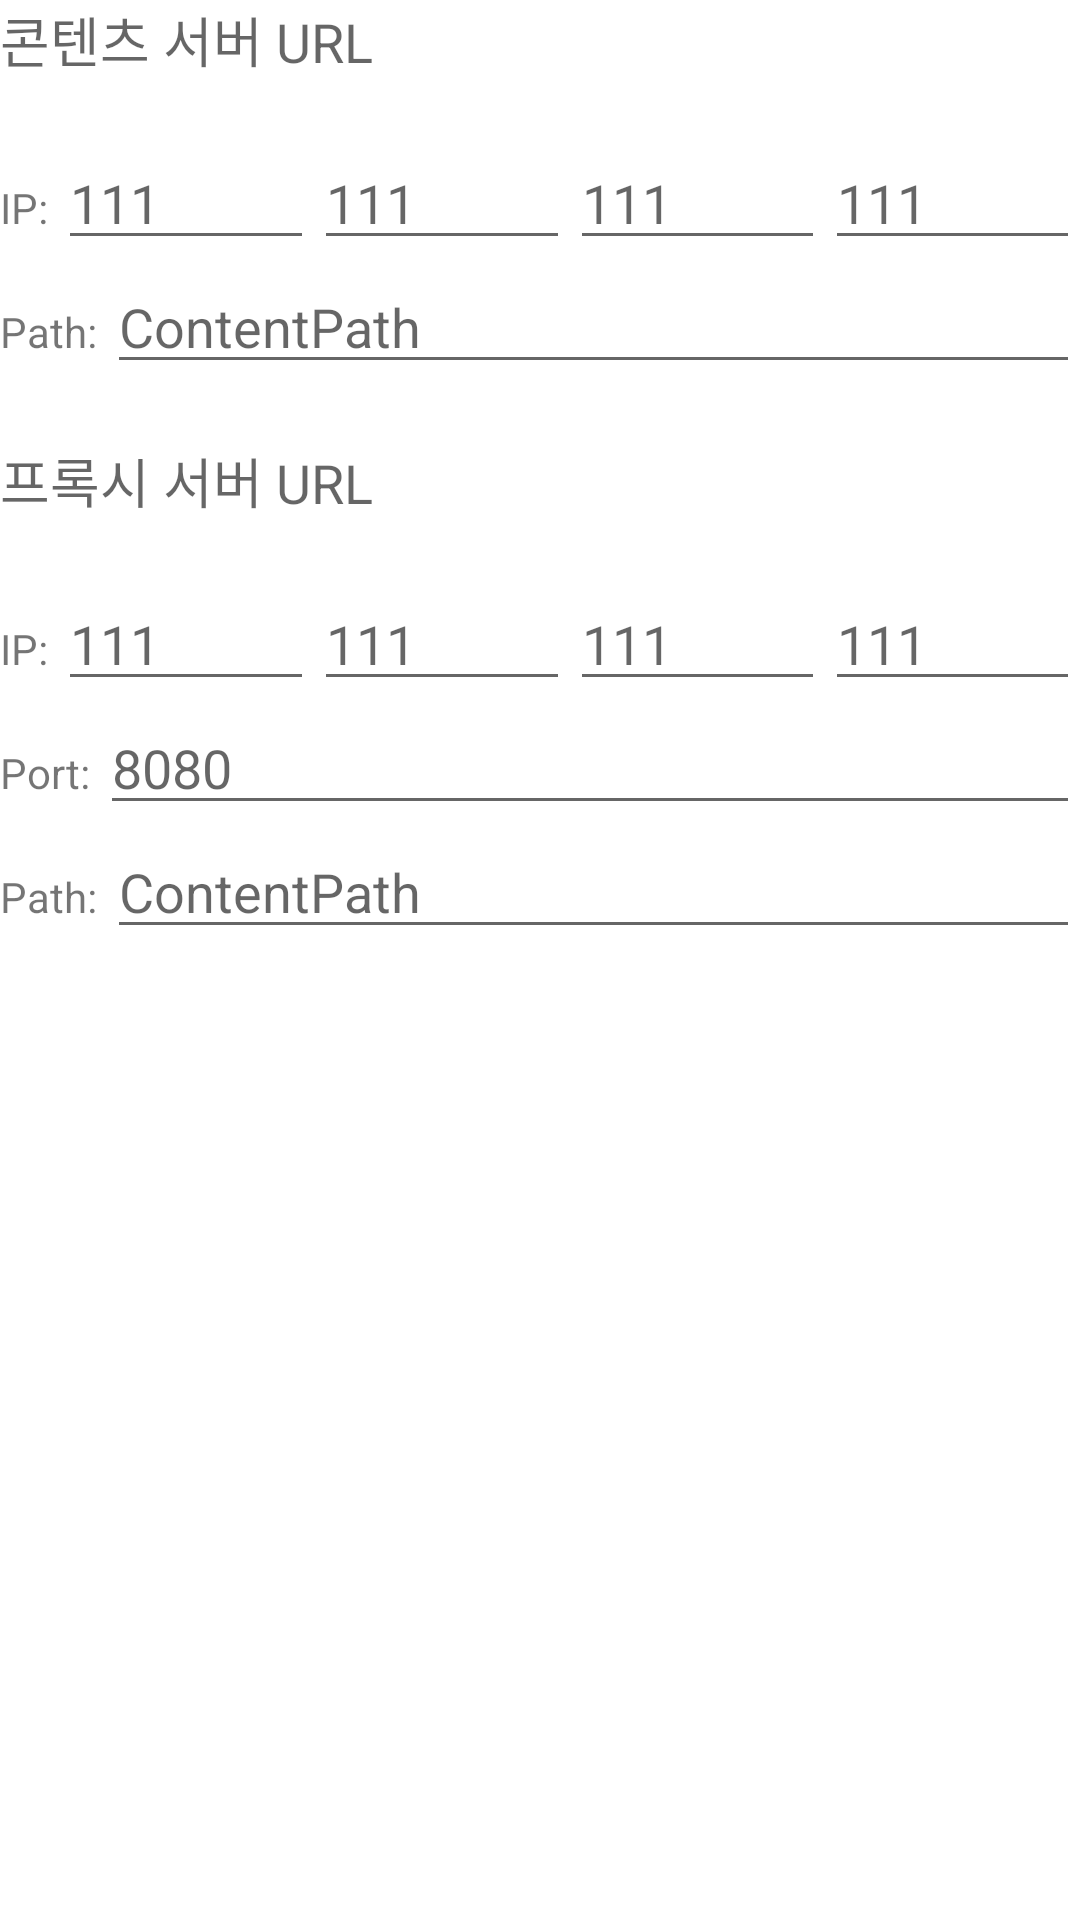

Android layout source for this screen:
<!-- AndroidManifest.xml: fallback theme Theme.MaterialComponents.DayNight.NoActionBar -->
<!-- res/layout/server_url_dialog.xml -->
<?xml version="1.0" encoding="UTF-8"?>
<LinearLayout xmlns:android="http://schemas.android.com/apk/res/android"
    android:layout_width="match_parent"
    android:layout_height="match_parent"
    android:orientation="vertical" >

    <TextView
        android:id="@+id/textView1"
        android:layout_width="wrap_content"
        android:layout_height="wrap_content"
        android:text="콘텐츠 서버 URL"
        android:textAppearance="?android:attr/textAppearanceMedium" />

    <TextView
        android:id="@+id/textView3"
        android:layout_width="wrap_content"
        android:layout_height="wrap_content"
        android:text="                    " />

    <LinearLayout
        android:layout_width="match_parent"
        android:layout_height="wrap_content" >

        <TextView
            android:id="@+id/textView9"
            android:layout_width="wrap_content"
            android:layout_height="wrap_content"
            android:text="IP: " />

        <EditText
            android:id="@+id/EditServerURL1"
            android:layout_width="match_parent"
            android:layout_height="wrap_content"
            android:layout_weight="1"
            android:ems="3"
            android:hint="111"
            android:inputType="number" />

        <EditText
            android:id="@+id/EditServerURL2"
            android:layout_width="match_parent"
            android:layout_height="wrap_content"
            android:layout_weight="1"
            android:ems="3"
            android:hint="111"
            android:inputType="number" />

        <EditText
            android:id="@+id/EditServerURL3"
            android:layout_width="match_parent"
            android:layout_height="wrap_content"
            android:layout_weight="1"
            android:ems="3"
            android:hint="111"
            android:inputType="number" />

        <EditText
            android:id="@+id/EditServerURL4"
            android:layout_width="match_parent"
            android:layout_height="wrap_content"
            android:layout_weight="1"
            android:ems="3"
            android:hint="111"
            android:inputType="number" />

    </LinearLayout>

    <LinearLayout
        android:layout_width="match_parent"
        android:layout_height="wrap_content" >

        <TextView
            android:id="@+id/textView6"
            android:layout_width="wrap_content"
            android:layout_height="wrap_content"
            android:text="Path: " />

        <EditText
            android:id="@+id/EditServerPath"
            android:layout_width="match_parent"
            android:layout_height="wrap_content"
            android:layout_weight="1"
            android:hint="ContentPath"
            android:inputType="textUri" />

    </LinearLayout>

    <TextView
        android:id="@+id/textView5"
        android:layout_width="wrap_content"
        android:layout_height="wrap_content"
        android:text="                             " />

    <TextView
        android:id="@+id/textView2"
        android:layout_width="wrap_content"
        android:layout_height="wrap_content"
        android:text="프록시 서버 URL"
        android:textAppearance="?android:attr/textAppearanceMedium" />

    <TextView
        android:id="@+id/textView4"
        android:layout_width="wrap_content"
        android:layout_height="wrap_content"
        android:text="                       " />

    <LinearLayout
        android:layout_width="match_parent"
        android:layout_height="wrap_content" >

        <TextView
            android:id="@+id/textView8"
            android:layout_width="wrap_content"
            android:layout_height="wrap_content"
            android:text="IP: " />

        <EditText
            android:id="@+id/EditProxyURL1"
            android:layout_width="match_parent"
            android:layout_height="wrap_content"
            android:layout_weight="1"
            android:ems="3"
            android:hint="111"
            android:inputType="number" />

        <EditText
            android:id="@+id/EditProxyURL2"
            android:layout_width="match_parent"
            android:layout_height="wrap_content"
            android:layout_weight="1"
            android:ems="3"
            android:hint="111"
            android:inputType="number" />

        <EditText
            android:id="@+id/EditProxyURL3"
            android:layout_width="match_parent"
            android:layout_height="wrap_content"
            android:layout_weight="1"
            android:ems="3"
            android:hint="111"
            android:inputType="number" />

        <EditText
            android:id="@+id/EditProxyURL4"
            android:layout_width="match_parent"
            android:layout_height="wrap_content"
            android:layout_weight="1"
            android:ems="3"
            android:hint="111"
            android:inputType="number" />

    </LinearLayout>

    <LinearLayout
        android:layout_width="match_parent"
        android:layout_height="wrap_content" >

        <TextView
            android:id="@+id/textView7"
            android:layout_width="wrap_content"
            android:layout_height="wrap_content"
            android:text="Port: " />

        <EditText
            android:id="@+id/EditProxyPort"
            android:layout_width="match_parent"
            android:layout_height="wrap_content"
            android:layout_weight="1"
            android:hint="8080"
            android:inputType="numberDecimal" />

    </LinearLayout>

    <LinearLayout
        android:layout_width="match_parent"
        android:layout_height="wrap_content" >

        <TextView
            android:id="@+id/textView10"
            android:layout_width="wrap_content"
            android:layout_height="wrap_content"
            android:text="Path: " />

        <EditText
            android:id="@+id/EditProxyPath"
            android:layout_width="match_parent"
            android:layout_height="wrap_content"
            android:layout_weight="1"
            android:hint="ContentPath"
            android:inputType="textUri" />

    </LinearLayout>

</LinearLayout>
<!-- resources referenced by this layout -->
<resources>

</resources>
